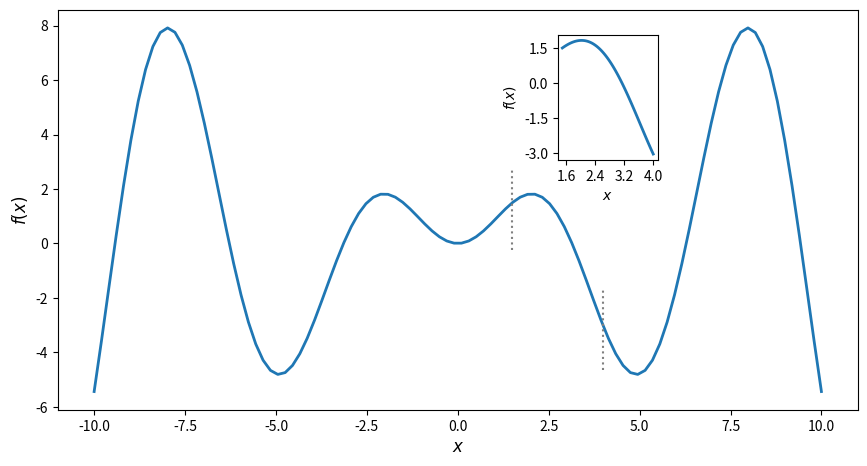

Reproduce this figure in Python.
import numpy as np
import matplotlib.pyplot as plt
import matplotlib as mpl
def f(x):
    return np.sin(x)*x

fontsize = 12
fig = plt.figure(figsize=(10, 5))
rect1 = (0.1,0.1,0.8,0.8)
rect2 = (0.6,0.60,0.1,0.25)
ax1 = fig.add_axes(rect1)
ax2 = fig.add_axes(rect2)

x = np.linspace(-10,10,100)
ax1.plot(x,f(x),lw = 2)
ax1.set_xlabel("$x$",fontsize = fontsize)
ax1.set_ylabel("$f(x)$",fontsize = fontsize)

x0,x1 = 1.5,4.0
ax1.axvline(x0,ymin = 0.4,ymax = 0.6,color = "grey",ls = ":")
ax1.axvline(x1,ymin = 0.1,ymax = 0.3,color = "grey",ls = ":")
nx = np.linspace(x0,x1,100)
ax2.plot(nx,f(nx),lw = 2)
ax2.set_xlabel("$x$")
ax2.set_ylabel("$f(x)$")
ax2.xaxis.set_major_locator(mpl.ticker.MaxNLocator(4))
ax2.yaxis.set_major_locator(mpl.ticker.MaxNLocator(4))
plt.show()
